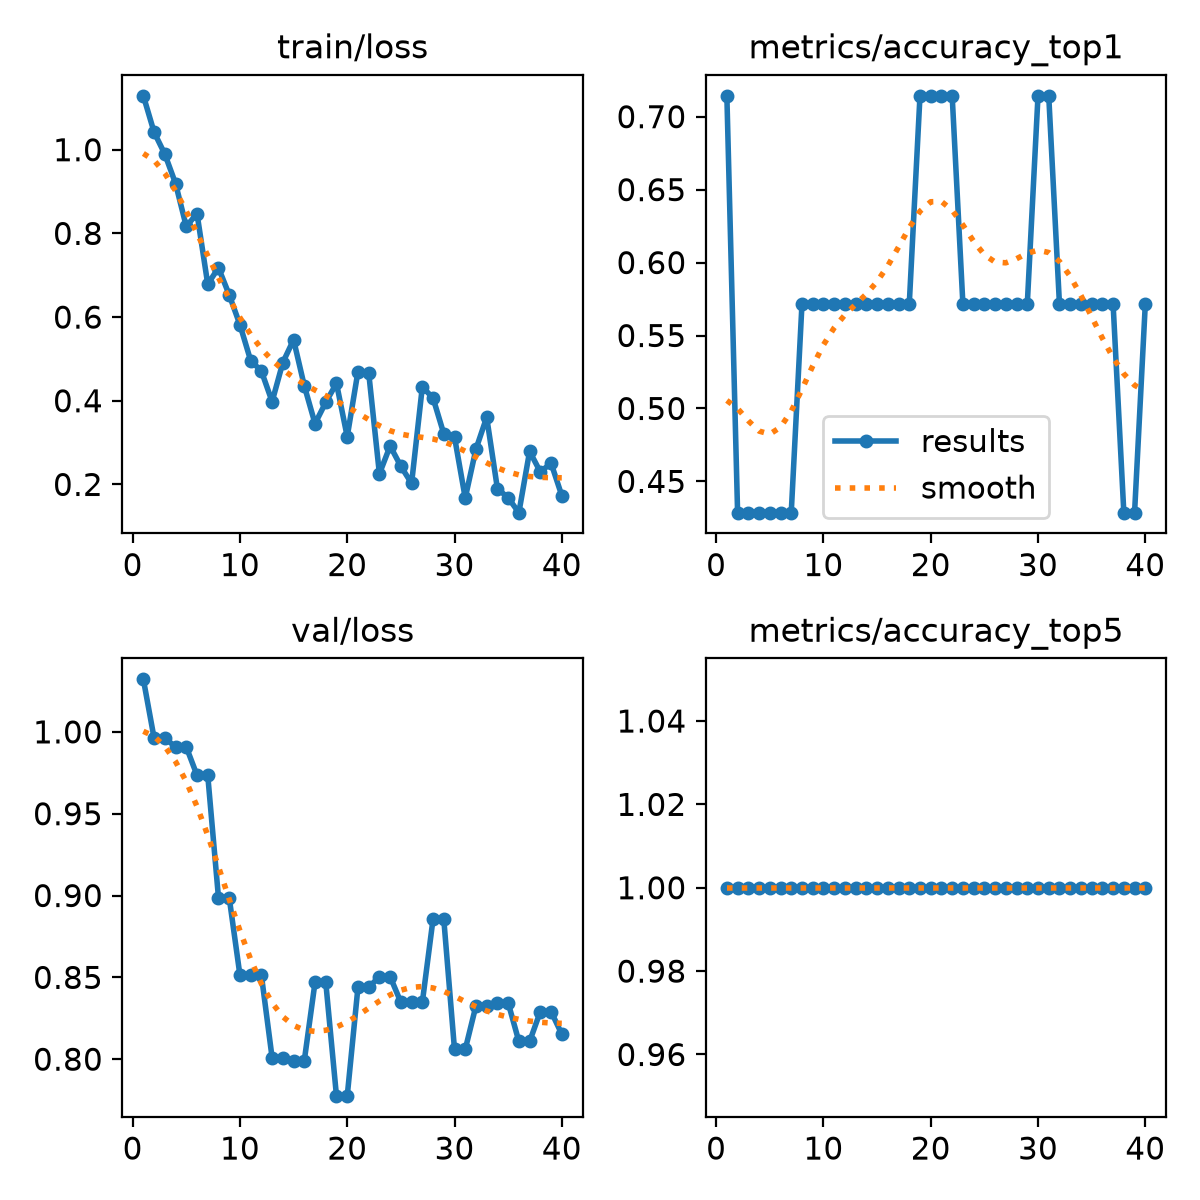

The data file committed next to this chart (first rows):
epoch, time, train/loss, metrics/accuracy_top1, metrics/accuracy_top5, val/loss, lr/pg0, lr/pg1, lr/pg2
1, 2.506, 1.129, 0.7143, 1, 1.032, 0.0004083, 0.0004083, 0.0004083
2, 5.131, 1.042, 0.4286, 1, 0.9962, 0.0008627, 0.0008627, 0.0008627
3, 6.839, 0.9895, 0.4286, 1, 0.9962, 0.001294, 0.001294, 0.001294
4, 8.609, 0.9193, 0.4286, 1, 0.9908, 0.001323, 0.001323, 0.001323
5, 10.5, 0.8165, 0.4286, 1, 0.9908, 0.001288, 0.001288, 0.001288
6, 12.35, 0.8474, 0.4286, 1, 0.9735, 0.001252, 0.001252, 0.001252
7, 14.2, 0.6787, 0.4286, 1, 0.9735, 0.001217, 0.001217, 0.001217
8, 25, 0.7177, 0.5714, 1, 0.8988, 0.001181, 0.001181, 0.001181
9, 29.28, 0.6532, 0.5714, 1, 0.8988, 0.001146, 0.001146, 0.001146
10, 31.03, 0.5818, 0.5714, 1, 0.8514, 0.001111, 0.001111, 0.001111
11, 32.78, 0.4961, 0.5714, 1, 0.8514, 0.001075, 0.001075, 0.001075
12, 34.49, 0.471, 0.5714, 1, 0.8514, 0.00104, 0.00104, 0.00104
13, 36.24, 0.3979, 0.5714, 1, 0.8008, 0.001005, 0.001005, 0.001005
14, 37.89, 0.4914, 0.5714, 1, 0.8009, 0.0009692, 0.0009692, 0.0009692
15, 39.62, 0.5459, 0.5714, 1, 0.7991, 0.0009339, 0.0009339, 0.0009339
16, 41.37, 0.4356, 0.5714, 1, 0.7991, 0.0008985, 0.0008985, 0.0008985
17, 43.07, 0.3452, 0.5714, 1, 0.847, 0.0008631, 0.0008631, 0.0008631
18, 44.82, 0.3962, 0.5714, 1, 0.847, 0.0008277, 0.0008277, 0.0008277
19, 46.52, 0.4417, 0.7143, 1, 0.7774, 0.0007924, 0.0007924, 0.0007924
20, 48.36, 0.314, 0.7143, 1, 0.7774, 0.000757, 0.000757, 0.000757
21, 50.18, 0.4695, 0.7143, 1, 0.8439, 0.0007216, 0.0007216, 0.0007216
22, 51.89, 0.4675, 0.7143, 1, 0.8439, 0.0006863, 0.0006863, 0.0006863
23, 53.81, 0.2253, 0.5714, 1, 0.8505, 0.0006509, 0.0006509, 0.0006509
24, 55.7, 0.292, 0.5714, 1, 0.8505, 0.0006155, 0.0006155, 0.0006155
25, 57.36, 0.2434, 0.5714, 1, 0.8347, 0.0005802, 0.0005802, 0.0005802
26, 59.03, 0.2025, 0.5714, 1, 0.8347, 0.0005448, 0.0005448, 0.0005448
27, 60.73, 0.4331, 0.5714, 1, 0.8347, 0.0005094, 0.0005094, 0.0005094
28, 62.66, 0.4065, 0.5714, 1, 0.8856, 0.0004741, 0.0004741, 0.0004741
29, 64.36, 0.3212, 0.5714, 1, 0.8856, 0.0004387, 0.0004387, 0.0004387
30, 66.07, 0.3135, 0.7143, 1, 0.806, 0.0004033, 0.0004033, 0.0004033
31, 67.88, 0.1675, 0.7143, 1, 0.806, 0.000368, 0.000368, 0.000368
32, 69.66, 0.2845, 0.5714, 1, 0.8327, 0.0003326, 0.0003326, 0.0003326
33, 71.38, 0.3605, 0.5714, 1, 0.8327, 0.0002972, 0.0002972, 0.0002972
34, 73.18, 0.1899, 0.5714, 1, 0.8345, 0.0002619, 0.0002619, 0.0002619
35, 74.95, 0.1681, 0.5714, 1, 0.8345, 0.0002265, 0.0002265, 0.0002265
36, 77.06, 0.1325, 0.5714, 1, 0.8108, 0.0001911, 0.0001911, 0.0001911
37, 78.89, 0.2791, 0.5714, 1, 0.8108, 0.0001558, 0.0001558, 0.0001558
38, 80.67, 0.2299, 0.4286, 1, 0.8291, 0.0001204, 0.0001204, 0.0001204
39, 82.49, 0.251, 0.4286, 1, 0.8291, 8.50255e-05, 8.50255e-05, 8.50255e-05
40, 84.25, 0.1733, 0.5714, 1, 0.8153, 4.96578e-05, 4.96578e-05, 4.96578e-05
